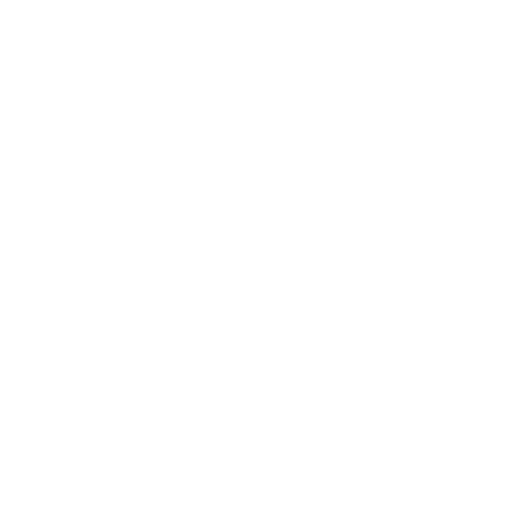
t = 0.00 s
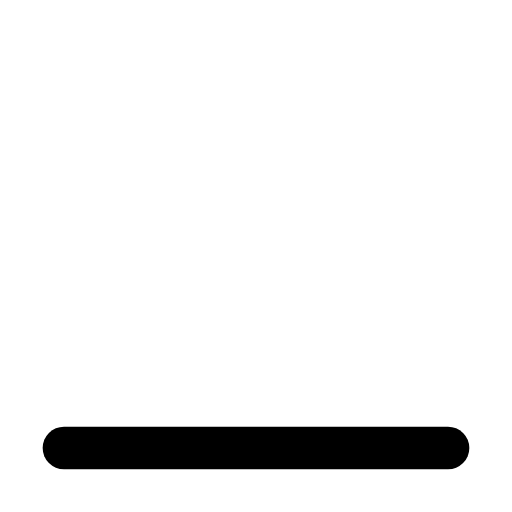
t = 0.30 s
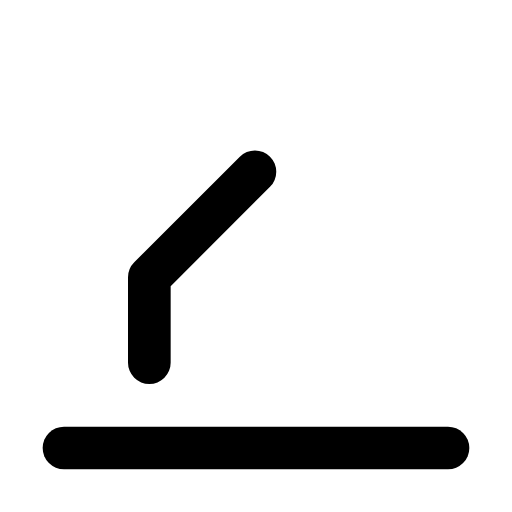
t = 0.55 s
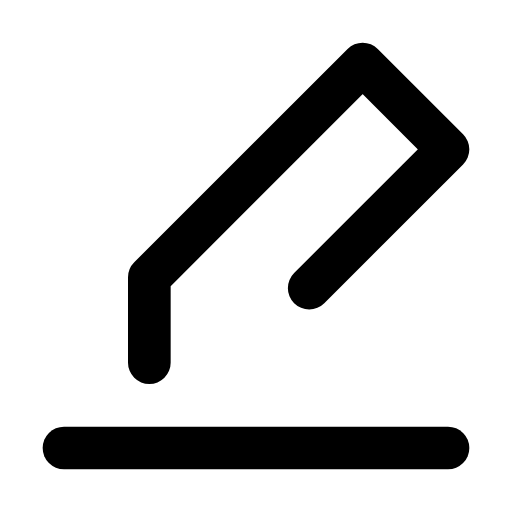
t = 0.85 s
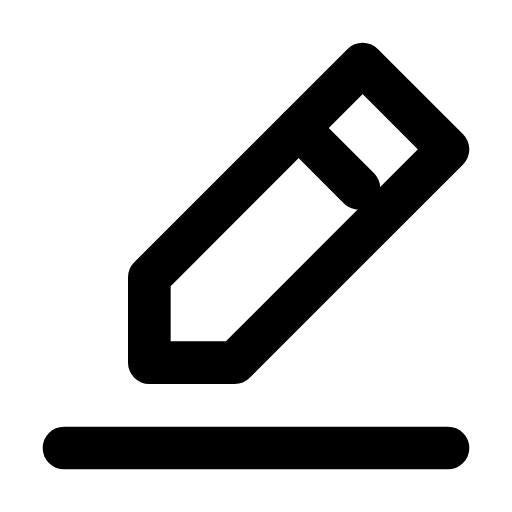
t = 1.10 s
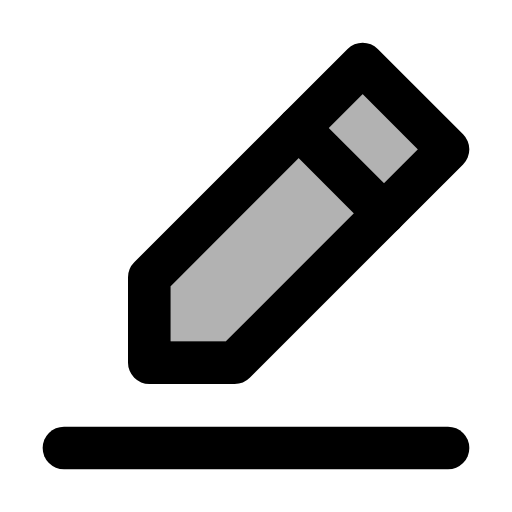
t = 1.35 s

The animated SVG that drew these frames (rendered in a browser with its animation timeline set to each time). Animation: 4 SMIL elements (animate=4); one cycle of 1.35 s.

<svg xmlns="http://www.w3.org/2000/svg" width="24" height="24" viewBox="0 0 24 24">
	<path d="M20 7L17 4L8 13V16H11L20 7Z" fill="currentColor" fill-opacity="0">
		<animate attributeName="fill-opacity" values="0;0.3" begin="1.2s" dur="0.15s" fill="freeze" />
	</path>
	<g fill="none" stroke="currentColor" stroke-width="2" stroke-linecap="round" stroke-linejoin="round">
		<path d="M3 21H21" stroke-dasharray="20" stroke-dashoffset="20">
			<animate attributeName="stroke-dashoffset" values="20;0" dur="0.3s" fill="freeze" />
		</path>
		<path d="M7 17V13L17 3L21 7L11 17H7" stroke-dasharray="44" stroke-dashoffset="44">
			<animate attributeName="stroke-dashoffset" values="44;0" begin="0.4s" dur="0.6s" fill="freeze" />
		</path>
		<path d="M14 6L18 10" stroke-dasharray="8" stroke-dashoffset="8">
			<animate attributeName="stroke-dashoffset" values="8;0" begin="1s" dur="0.2s" fill="freeze" />
		</path>
	</g>
</svg>
